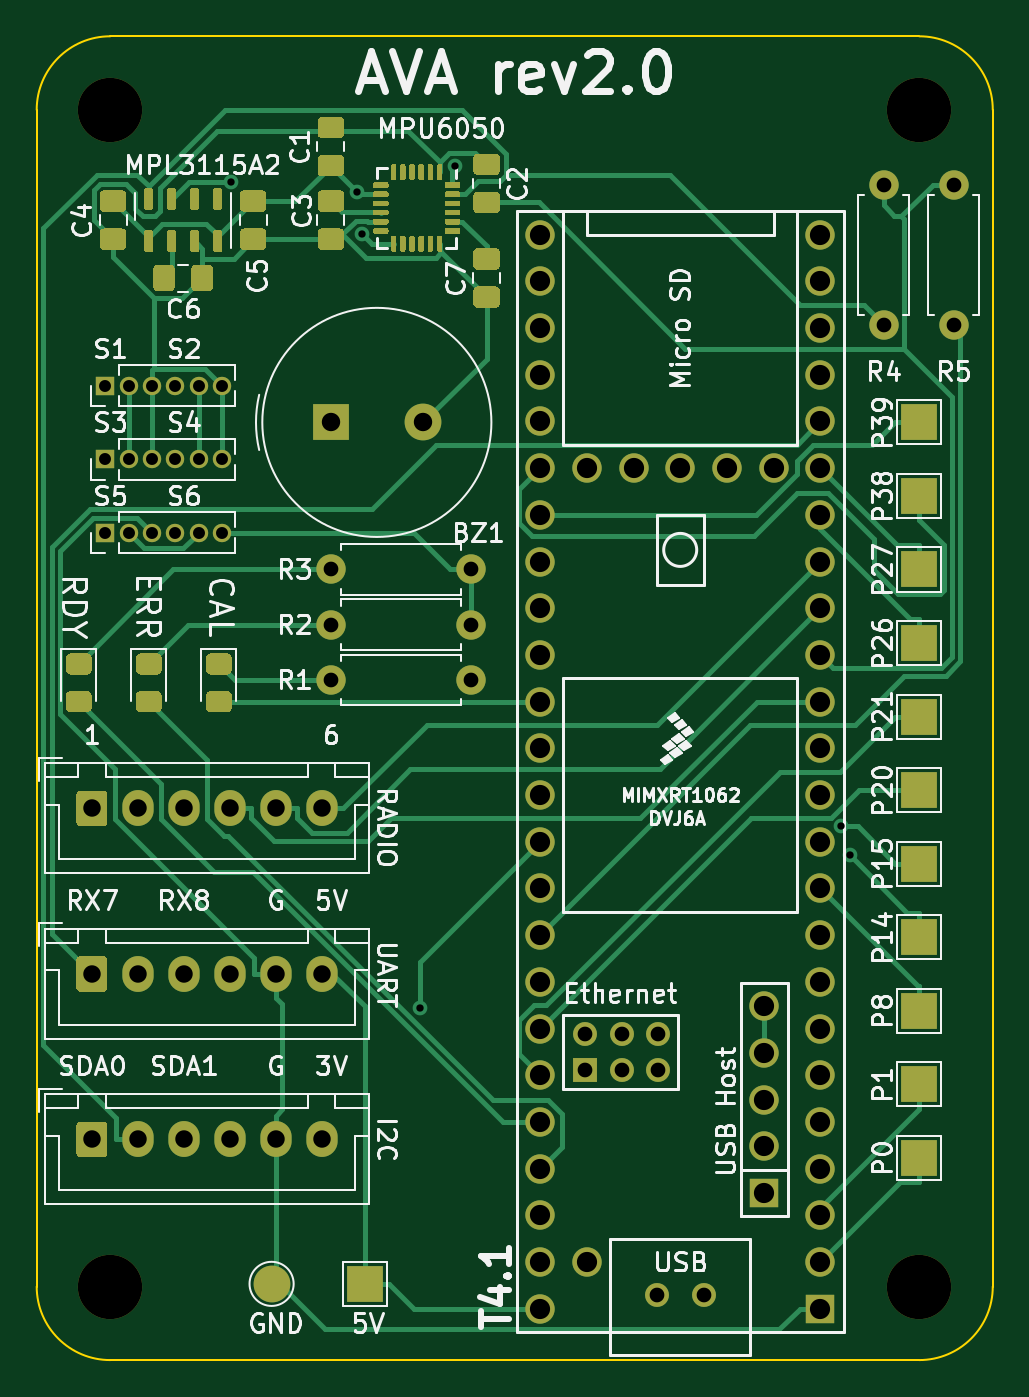
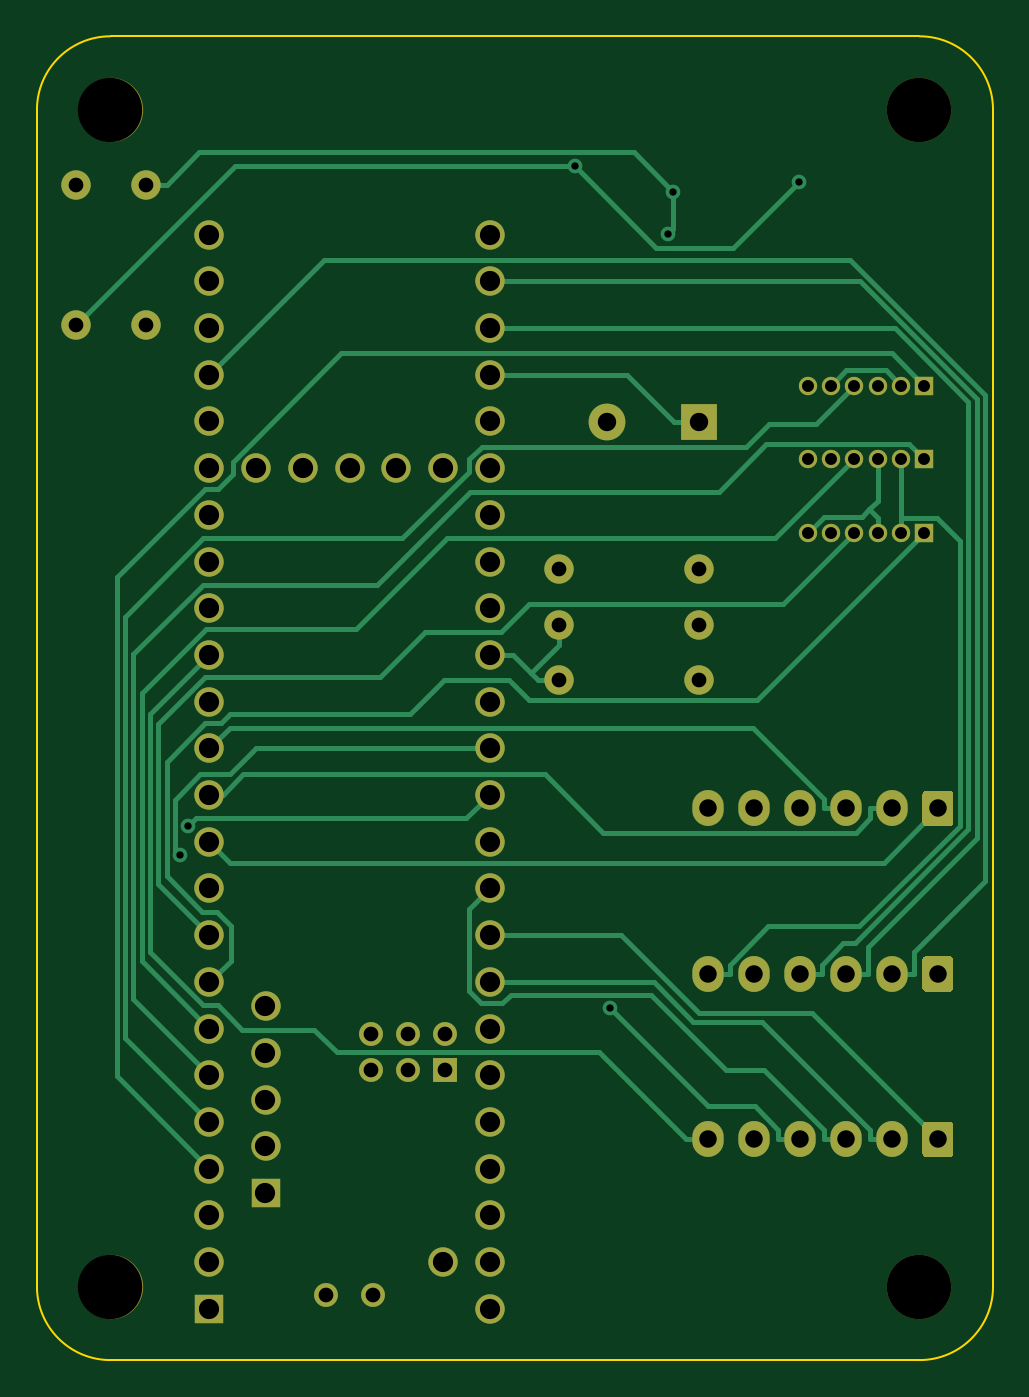
Circuit board: 10 layer files. Board 52.0 x 72.0 mm.
- bottom_copper: ava_r2_bottom-B_Cu.gbr (18724 bytes)
- bottom_mask: ava_r2_bottom-B_Mask.gbr (5133 bytes)
- paste: ava_r2_bottom-B_Paste.gbr (464 bytes)
- bottom_silk: ava_r2_bottom-B_SilkS.gbr (465 bytes)
- outline: ava_r2_bottom-Edge_Cuts.gbr (1004 bytes)
- top_copper: ava_r2_bottom-F_Cu.gbr (45817 bytes)
- top_mask: ava_r2_bottom-F_Mask.gbr (23390 bytes)
- paste: ava_r2_bottom-F_Paste.gbr (18153 bytes)
- top_silk: ava_r2_bottom-F_SilkS.gbr (70599 bytes)
- drill: ava_r2_bottom.drl (2304 bytes)

=== bottom_copper: ava_r2_bottom-B_Cu.gbr (18724 bytes, source omitted) ===
=== bottom_mask: ava_r2_bottom-B_Mask.gbr ===
%TF.GenerationSoftware,KiCad,Pcbnew,(5.1.9)-1*%
%TF.CreationDate,2021-05-19T19:29:26-04:00*%
%TF.ProjectId,ava_r2_bottom,6176615f-7232-45f6-926f-74746f6d2e6b,rev?*%
%TF.SameCoordinates,Original*%
%TF.FileFunction,Soldermask,Bot*%
%TF.FilePolarity,Negative*%
%FSLAX46Y46*%
G04 Gerber Fmt 4.6, Leading zero omitted, Abs format (unit mm)*
G04 Created by KiCad (PCBNEW (5.1.9)-1) date 2021-05-19 19:29:26*
%MOMM*%
%LPD*%
G01*
G04 APERTURE LIST*
%ADD10C,3.500000*%
%ADD11O,1.600000X1.600000*%
%ADD12C,1.600000*%
%ADD13R,2.000000X2.000000*%
%ADD14C,2.000000*%
%ADD15O,1.700000X1.950000*%
%ADD16R,1.000000X1.000000*%
%ADD17O,1.000000X1.000000*%
%ADD18C,1.300000*%
%ADD19R,1.300000X1.300000*%
%ADD20R,1.600000X1.600000*%
G04 APERTURE END LIST*
D10*
%TO.C,hole2*%
X228000000Y-112000000D03*
%TD*%
%TO.C,hole1*%
X184000000Y-112000000D03*
%TD*%
%TO.C,hole4*%
X228000000Y-48000000D03*
%TD*%
%TO.C,hole3*%
X184000000Y-48000000D03*
%TD*%
D11*
%TO.C,R5*%
X229870000Y-52070000D03*
D12*
X229870000Y-59690000D03*
%TD*%
D11*
%TO.C,R4*%
X226060000Y-52070000D03*
D12*
X226060000Y-59690000D03*
%TD*%
D13*
%TO.C,BZ1*%
X196000000Y-65000000D03*
D14*
X201000000Y-65000000D03*
%TD*%
%TO.C,RADIO1*%
G36*
G01*
X182150000Y-86725000D02*
X182150000Y-85275000D01*
G75*
G02*
X182400000Y-85025000I250000J0D01*
G01*
X183600000Y-85025000D01*
G75*
G02*
X183850000Y-85275000I0J-250000D01*
G01*
X183850000Y-86725000D01*
G75*
G02*
X183600000Y-86975000I-250000J0D01*
G01*
X182400000Y-86975000D01*
G75*
G02*
X182150000Y-86725000I0J250000D01*
G01*
G37*
D15*
X185500000Y-86000000D03*
X188000000Y-86000000D03*
X190500000Y-86000000D03*
X193000000Y-86000000D03*
X195500000Y-86000000D03*
%TD*%
%TO.C,UART1*%
X195500000Y-95000000D03*
X193000000Y-95000000D03*
X190500000Y-95000000D03*
X188000000Y-95000000D03*
X185500000Y-95000000D03*
G36*
G01*
X182150000Y-95725000D02*
X182150000Y-94275000D01*
G75*
G02*
X182400000Y-94025000I250000J0D01*
G01*
X183600000Y-94025000D01*
G75*
G02*
X183850000Y-94275000I0J-250000D01*
G01*
X183850000Y-95725000D01*
G75*
G02*
X183600000Y-95975000I-250000J0D01*
G01*
X182400000Y-95975000D01*
G75*
G02*
X182150000Y-95725000I0J250000D01*
G01*
G37*
%TD*%
%TO.C,I2C1*%
G36*
G01*
X182150000Y-104725000D02*
X182150000Y-103275000D01*
G75*
G02*
X182400000Y-103025000I250000J0D01*
G01*
X183600000Y-103025000D01*
G75*
G02*
X183850000Y-103275000I0J-250000D01*
G01*
X183850000Y-104725000D01*
G75*
G02*
X183600000Y-104975000I-250000J0D01*
G01*
X182400000Y-104975000D01*
G75*
G02*
X182150000Y-104725000I0J250000D01*
G01*
G37*
X185500000Y-104000000D03*
X188000000Y-104000000D03*
X190500000Y-104000000D03*
X193000000Y-104000000D03*
X195500000Y-104000000D03*
%TD*%
D16*
%TO.C,J6*%
X183730000Y-63000000D03*
D17*
X185000000Y-63000000D03*
X186270000Y-63000000D03*
X187540000Y-63000000D03*
X188810000Y-63000000D03*
X190080000Y-63000000D03*
%TD*%
%TO.C,J7*%
X190080000Y-67000000D03*
X188810000Y-67000000D03*
X187540000Y-67000000D03*
X186270000Y-67000000D03*
X185000000Y-67000000D03*
D16*
X183730000Y-67000000D03*
%TD*%
%TO.C,J8*%
X183730000Y-71000000D03*
D17*
X185000000Y-71000000D03*
X186270000Y-71000000D03*
X187540000Y-71000000D03*
X188810000Y-71000000D03*
X190080000Y-71000000D03*
%TD*%
D11*
%TO.C,R1*%
X203620000Y-79000000D03*
D12*
X196000000Y-79000000D03*
%TD*%
%TO.C,R2*%
X196000000Y-76000000D03*
D11*
X203620000Y-76000000D03*
%TD*%
D12*
%TO.C,R3*%
X196000000Y-73000000D03*
D11*
X203620000Y-73000000D03*
%TD*%
D18*
%TO.C,U2*%
X213730000Y-112480000D03*
X216270000Y-112480000D03*
D12*
X209920000Y-67490000D03*
X212460000Y-67490000D03*
X215000000Y-67490000D03*
X217540000Y-67490000D03*
X220080000Y-67490000D03*
D18*
X213818400Y-100240000D03*
X213818400Y-98240000D03*
X211818400Y-98240000D03*
X211818400Y-100240000D03*
X209818400Y-98240000D03*
D19*
X209818400Y-100240000D03*
D12*
X222620000Y-72570000D03*
X222620000Y-70030000D03*
X222620000Y-67490000D03*
X222620000Y-64950000D03*
X222620000Y-75110000D03*
X222620000Y-77650000D03*
X222620000Y-80190000D03*
X222620000Y-62410000D03*
X222620000Y-59870000D03*
X222620000Y-57330000D03*
X222620000Y-54790000D03*
X207380000Y-54790000D03*
X207380000Y-57330000D03*
X207380000Y-59870000D03*
X207380000Y-62410000D03*
X207380000Y-64950000D03*
X207380000Y-67490000D03*
X207380000Y-70030000D03*
X207380000Y-72570000D03*
X207380000Y-75110000D03*
X207380000Y-77650000D03*
X222620000Y-82730000D03*
X222620000Y-85270000D03*
X222620000Y-87810000D03*
X222620000Y-90350000D03*
X222620000Y-92890000D03*
X222620000Y-95430000D03*
X222620000Y-97970000D03*
X222620000Y-100510000D03*
X222620000Y-103050000D03*
X222620000Y-105590000D03*
X222620000Y-108130000D03*
X222620000Y-110670000D03*
D20*
X222620000Y-113210000D03*
D12*
X207380000Y-80190000D03*
X207380000Y-82730000D03*
X207380000Y-85270000D03*
X207380000Y-87810000D03*
X207380000Y-90350000D03*
X207380000Y-92890000D03*
X207380000Y-95430000D03*
X207380000Y-97970000D03*
X207380000Y-100510000D03*
X207380000Y-103050000D03*
X207380000Y-105590000D03*
X207380000Y-108130000D03*
X207380000Y-110670000D03*
X207380000Y-113210000D03*
D20*
X219569200Y-106910800D03*
D12*
X219569200Y-104370800D03*
X219569200Y-101830800D03*
X219569200Y-99290800D03*
X219569200Y-96750800D03*
X209920000Y-110670000D03*
%TD*%
M02*

=== paste: ava_r2_bottom-B_Paste.gbr ===
%TF.GenerationSoftware,KiCad,Pcbnew,(5.1.9)-1*%
%TF.CreationDate,2021-05-19T19:29:26-04:00*%
%TF.ProjectId,ava_r2_bottom,6176615f-7232-45f6-926f-74746f6d2e6b,rev?*%
%TF.SameCoordinates,Original*%
%TF.FileFunction,Paste,Bot*%
%TF.FilePolarity,Positive*%
%FSLAX46Y46*%
G04 Gerber Fmt 4.6, Leading zero omitted, Abs format (unit mm)*
G04 Created by KiCad (PCBNEW (5.1.9)-1) date 2021-05-19 19:29:26*
%MOMM*%
%LPD*%
G01*
G04 APERTURE LIST*
G04 APERTURE END LIST*
M02*

=== bottom_silk: ava_r2_bottom-B_SilkS.gbr ===
%TF.GenerationSoftware,KiCad,Pcbnew,(5.1.9)-1*%
%TF.CreationDate,2021-05-19T19:29:26-04:00*%
%TF.ProjectId,ava_r2_bottom,6176615f-7232-45f6-926f-74746f6d2e6b,rev?*%
%TF.SameCoordinates,Original*%
%TF.FileFunction,Legend,Bot*%
%TF.FilePolarity,Positive*%
%FSLAX46Y46*%
G04 Gerber Fmt 4.6, Leading zero omitted, Abs format (unit mm)*
G04 Created by KiCad (PCBNEW (5.1.9)-1) date 2021-05-19 19:29:26*
%MOMM*%
%LPD*%
G01*
G04 APERTURE LIST*
G04 APERTURE END LIST*
M02*

=== outline: ava_r2_bottom-Edge_Cuts.gbr ===
%TF.GenerationSoftware,KiCad,Pcbnew,(5.1.9)-1*%
%TF.CreationDate,2021-05-19T19:29:26-04:00*%
%TF.ProjectId,ava_r2_bottom,6176615f-7232-45f6-926f-74746f6d2e6b,rev?*%
%TF.SameCoordinates,Original*%
%TF.FileFunction,Profile,NP*%
%FSLAX46Y46*%
G04 Gerber Fmt 4.6, Leading zero omitted, Abs format (unit mm)*
G04 Created by KiCad (PCBNEW (5.1.9)-1) date 2021-05-19 19:29:26*
%MOMM*%
%LPD*%
G01*
G04 APERTURE LIST*
%TA.AperFunction,Profile*%
%ADD10C,0.100000*%
%TD*%
G04 APERTURE END LIST*
D10*
X184000000Y-44000000D02*
X228000000Y-44000000D01*
X180000000Y-112000000D02*
X180000000Y-48000000D01*
X228000000Y-116000000D02*
X184000000Y-116000000D01*
X232000000Y-48000000D02*
X232000000Y-112000000D01*
X184000000Y-116000000D02*
G75*
G02*
X180000000Y-112000000I0J4000000D01*
G01*
X232000000Y-112000000D02*
G75*
G02*
X228000000Y-116000000I-4000000J0D01*
G01*
X180000000Y-48000000D02*
G75*
G02*
X184000000Y-44000000I4000000J0D01*
G01*
X228000000Y-44000000D02*
G75*
G02*
X232000000Y-48000000I0J-4000000D01*
G01*
M02*

=== top_copper: ava_r2_bottom-F_Cu.gbr (45817 bytes, source omitted) ===
=== top_mask: ava_r2_bottom-F_Mask.gbr (23390 bytes, source omitted) ===
=== paste: ava_r2_bottom-F_Paste.gbr (18153 bytes, source omitted) ===
=== top_silk: ava_r2_bottom-F_SilkS.gbr (70599 bytes, source omitted) ===
=== drill: ava_r2_bottom.drl ===
M48
; DRILL file {KiCad (5.1.9)-1} date 05/19/21 19:30:43
; FORMAT={-:-/ absolute / inch / decimal}
; #@! TF.CreationDate,2021-05-19T19:30:43-04:00
; #@! TF.GenerationSoftware,Kicad,Pcbnew,(5.1.9)-1
FMAT,2
INCH
T1C0.0157
T2C0.0256
T3C0.0315
T4C0.0374
T5C0.0394
T6C0.0433
T7C0.1378
%
G90
G05
T1
X7.5025Y-2.0443
X7.7721Y-2.0649
X7.7826Y-2.1558
X7.9066Y-3.8133
X7.9826Y-2.0106
X8.8097Y-3.4241
X8.8274Y-3.4862
T2
X7.2335Y-2.4803
X7.2335Y-2.6378
X7.2335Y-2.7953
X7.2835Y-2.4803
X7.2835Y-2.6378
X7.2835Y-2.7953
X7.3335Y-2.4803
X7.3335Y-2.6378
X7.3335Y-2.7953
X7.3835Y-2.4803
X7.3835Y-2.6378
X7.3835Y-2.7953
X7.4335Y-2.4803
X7.4335Y-2.6378
X7.4335Y-2.7953
X7.4835Y-2.4803
X7.4835Y-2.6378
X7.4835Y-2.7953
T3
X7.7165Y-2.874
X7.7165Y-2.9921
X7.7165Y-3.1102
X8.0165Y-2.874
X8.0165Y-2.9921
X8.0165Y-3.1102
X8.2606Y-3.8677
X8.2606Y-3.9465
X8.3393Y-3.8677
X8.3393Y-3.9465
X8.4146Y-4.4283
X8.418Y-3.8677
X8.418Y-3.9465
X8.5146Y-4.4283
X8.9Y-2.05
X8.9Y-2.35
X9.05Y-2.05
X9.05Y-2.35
T4
X7.2047Y-3.3858
X7.2047Y-3.7402
X7.2047Y-4.0945
X7.3031Y-3.3858
X7.3031Y-3.7402
X7.3031Y-4.0945
X7.4016Y-3.3858
X7.4016Y-3.7402
X7.4016Y-4.0945
X7.5Y-3.3858
X7.5Y-3.7402
X7.5Y-4.0945
X7.5984Y-3.3858
X7.5984Y-3.7402
X7.5984Y-4.0945
X7.6969Y-3.3858
X7.6969Y-3.7402
X7.6969Y-4.0945
T5
X7.7165Y-2.5591
X7.9134Y-2.5591
T6
X8.1646Y-2.1571
X8.1646Y-2.2571
X8.1646Y-2.3571
X8.1646Y-2.4571
X8.1646Y-2.5571
X8.1646Y-2.6571
X8.1646Y-2.7571
X8.1646Y-2.8571
X8.1646Y-2.9571
X8.1646Y-3.0571
X8.1646Y-3.1571
X8.1646Y-3.2571
X8.1646Y-3.3571
X8.1646Y-3.4571
X8.1646Y-3.5571
X8.1646Y-3.6571
X8.1646Y-3.7571
X8.1646Y-3.8571
X8.1646Y-3.9571
X8.1646Y-4.0571
X8.1646Y-4.1571
X8.1646Y-4.2571
X8.1646Y-4.3571
X8.1646Y-4.4571
X8.2646Y-2.6571
X8.2646Y-4.3571
X8.3646Y-2.6571
X8.4646Y-2.6571
X8.5646Y-2.6571
X8.6445Y-3.8091
X8.6445Y-3.9091
X8.6445Y-4.0091
X8.6445Y-4.1091
X8.6445Y-4.2091
X8.6646Y-2.6571
X8.7646Y-2.1571
X8.7646Y-2.2571
X8.7646Y-2.3571
X8.7646Y-2.4571
X8.7646Y-2.5571
X8.7646Y-2.6571
X8.7646Y-2.7571
X8.7646Y-2.8571
X8.7646Y-2.9571
X8.7646Y-3.0571
X8.7646Y-3.1571
X8.7646Y-3.2571
X8.7646Y-3.3571
X8.7646Y-3.4571
X8.7646Y-3.5571
X8.7646Y-3.6571
X8.7646Y-3.7571
X8.7646Y-3.8571
X8.7646Y-3.9571
X8.7646Y-4.0571
X8.7646Y-4.1571
X8.7646Y-4.2571
X8.7646Y-4.3571
X8.7646Y-4.4571
T7
X7.2441Y-1.8898
X7.2441Y-4.4094
X8.9764Y-1.8898
X8.9764Y-4.4094
T0
M30

